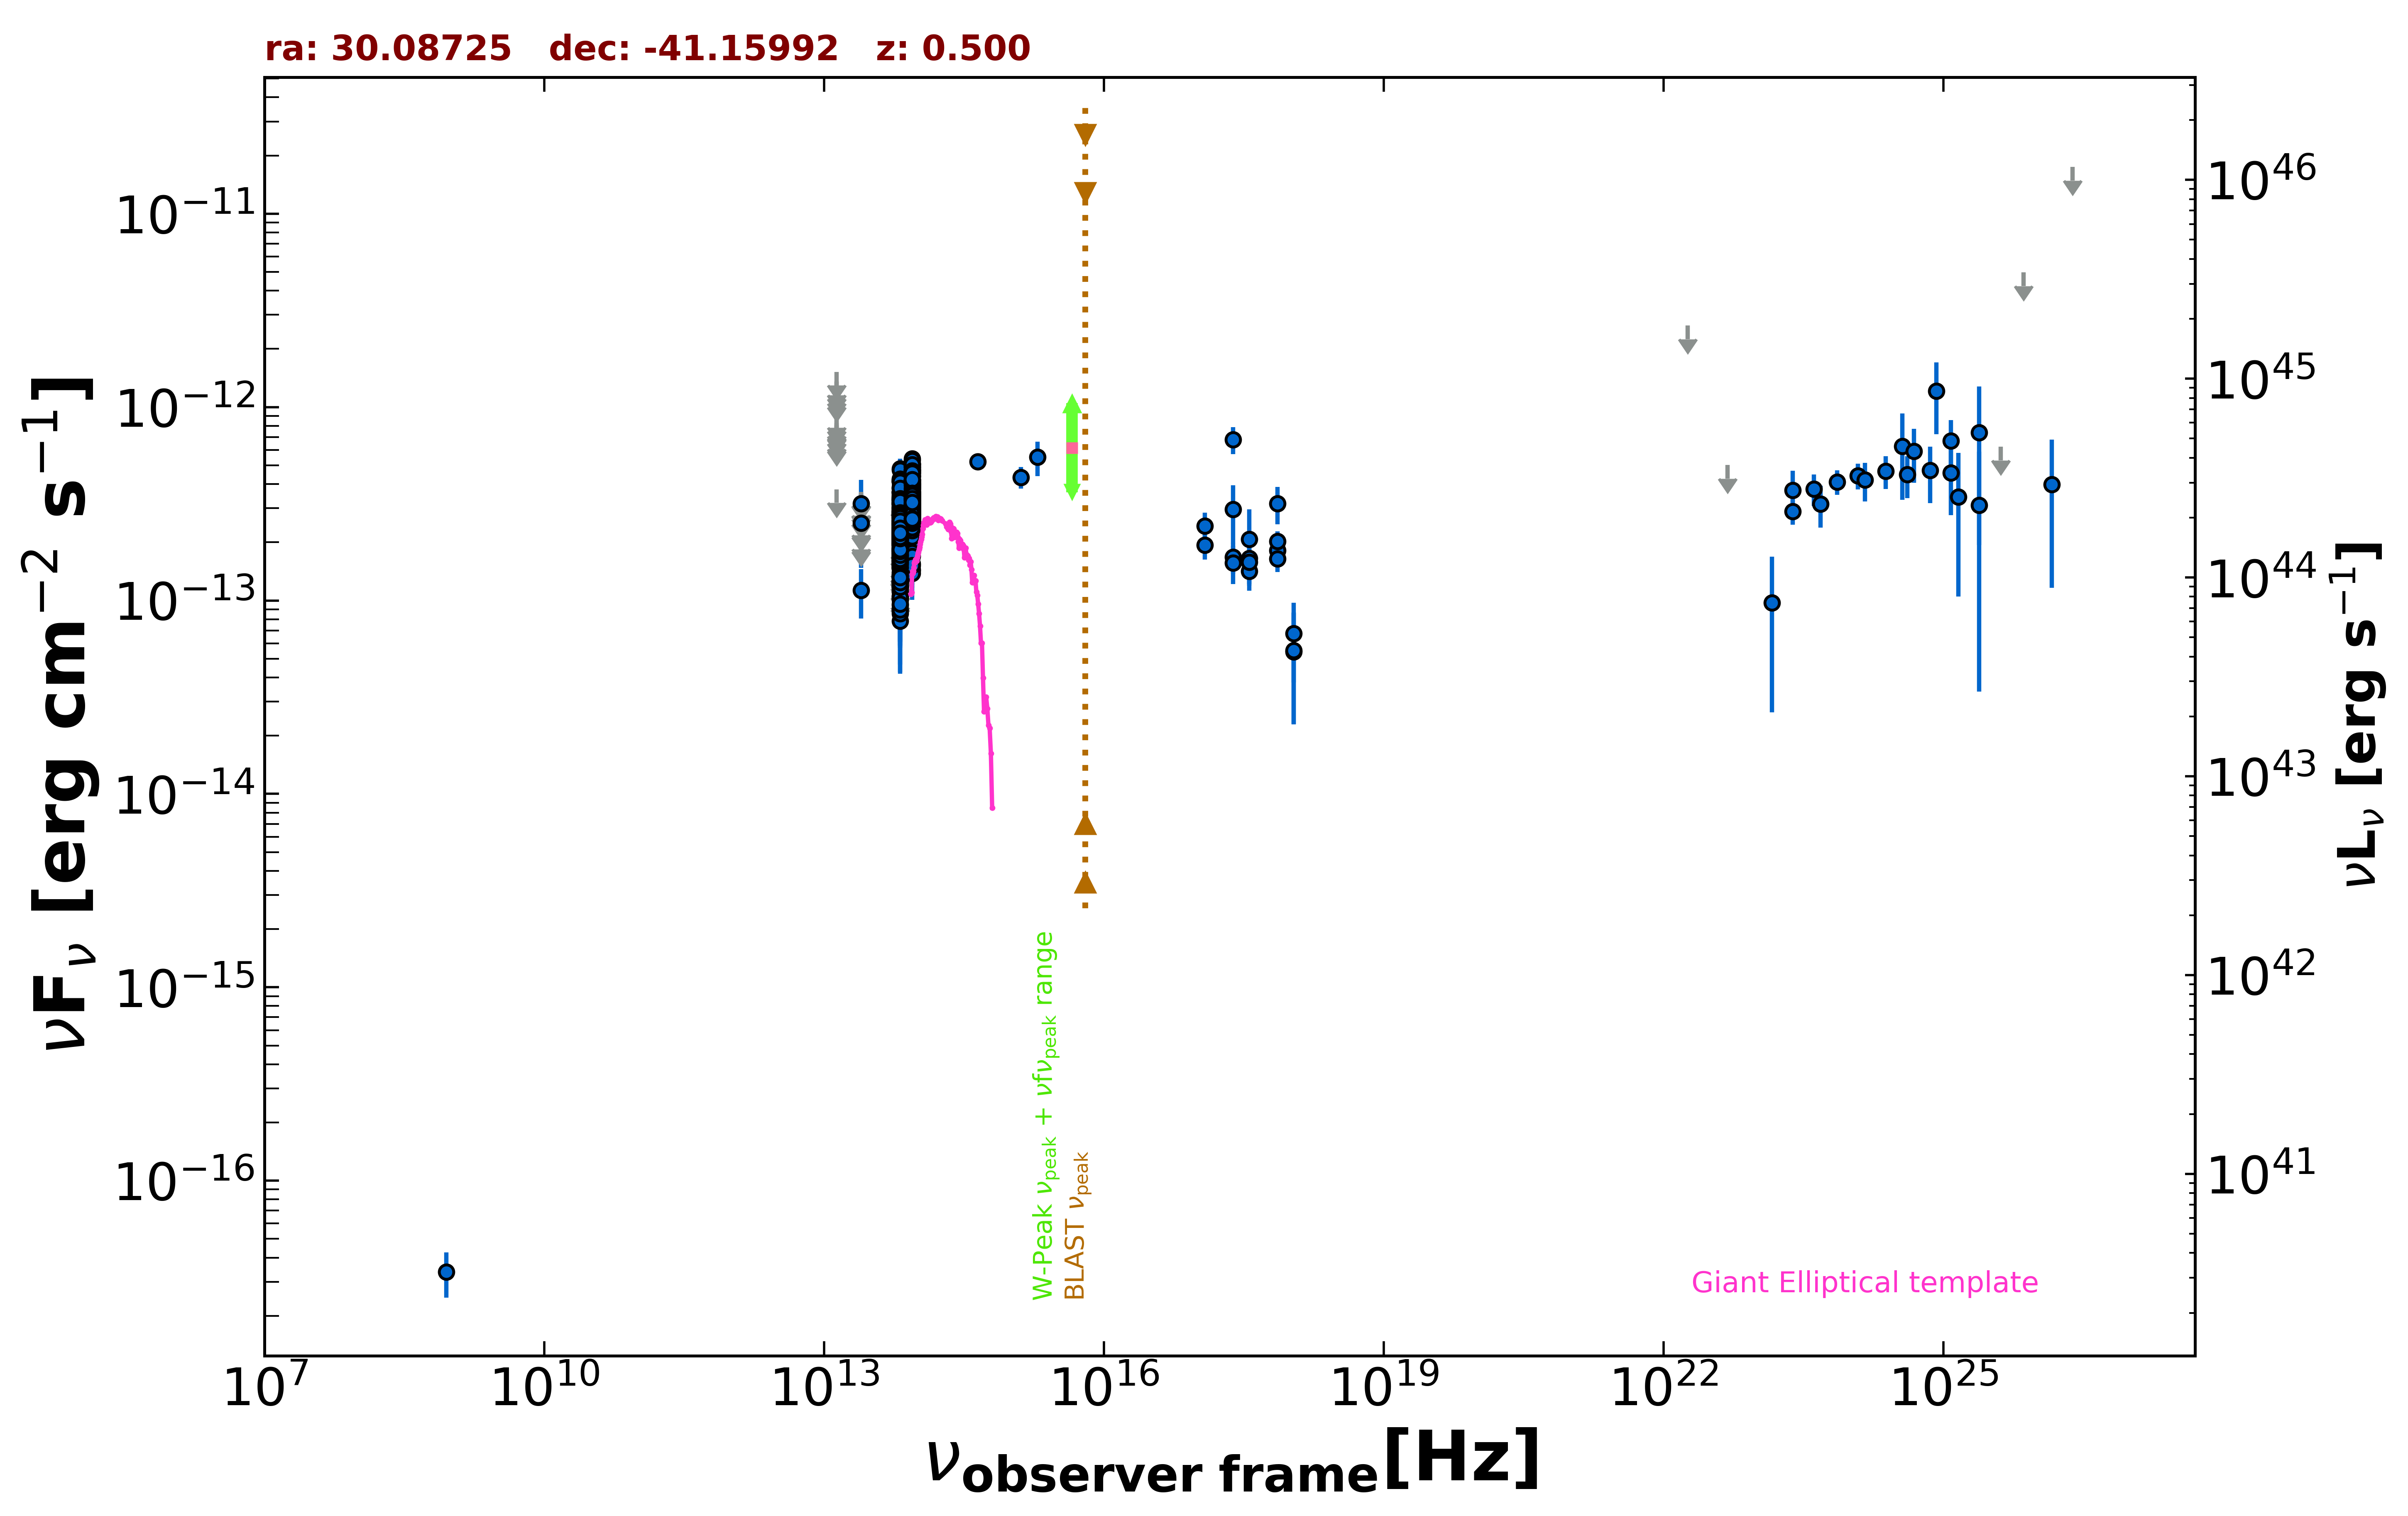

Source data for this figure (header and first rows):
freq., flux, err_flux, MJD_start, MJD_end, flag, catalog, reference
8.870e+08, 3.371e-17, 8.870e-18, 55000, 55000, , RACS, Hale et al. 2021  PASA  38  e058
2.418e+17, 6.796e-13, 1.085e-13, 55000, 55000, , RASS, Boller et al. 2016  A&A  103  1
2.418e+17, 1.677e-13, 3.030e-14, 55523, 56005, , 1OUSX, Giommi et al. in preparation
1.209e+17, 1.936e-13, 3.095e-14, 55523, 56005, , 1OUSX, Giommi et al. in preparation
3.627e+17, 1.418e-13, 2.970e-14, 55523, 56005, , 1OUSX, Giommi et al. in preparation
7.253e+17, 1.812e-13, 2.240e-14, 55523, 56005, , 1OUSX, Giommi et al. in preparation
1.088e+18, 6.738e-14, 2.977e-14, 55523, 56005, , 1OUSX, Giommi et al. in preparation
7.253e+17, 2.021e-13, 2.600e-14, 55000, 55000, , 2SXPS, Evans et al. 2020  ApJS  247  54
1.209e+17, 2.433e-13, 4.055e-14, 55000, 55000, , 2SXPS, Evans et al. 2020  ApJS  247  54
3.627e+17, 1.655e-13, 3.570e-14, 55000, 55000, , 2SXPS, Evans et al. 2020  ApJS  247  54
1.088e+18, 5.444e-14, 3.151e-14, 55000, 55000, , 2SXPS, Evans et al. 2020  ApJS  247  54
8.817e+13, 3.470e-13, 2.300e-15, 55000, 55000, , UNWISE, Schlafly et al. 2019  ApJS  240  30
6.517e+13, 2.406e-13, 3.150e-15, 55000, 55000, , UNWISE, Schlafly et al. 2019  ApJS  240  30
8.817e+13, 2.976e-13, 8.500e-15, 55000, 55000, , WISE, Wright et al. 2010  AJ  140  1868
6.517e+13, 2.049e-13, 8.300e-15, 55000, 55000, , WISE, Wright et al. 2010  AJ  140  1868
2.498e+13, 1.129e-13, 3.203e-14, 55000, 55000, , WISE, Wright et al. 2010  AJ  140  1868
1.363e+13, 3.760e-13, 0.000e+00, 55000, 55000, UL, WISE, Wright et al. 2010  AJ  140  1868
8.817e+13, 4.836e-13, 2.670e-14, 57202, 57202, , NEOWISE, Mainzer et al. 2014  ApJ  792  30
6.517e+13, 4.811e-13, 3.900e-14, 57202, 57202, , NEOWISE, Mainzer et al. 2014  ApJ  792  30
8.817e+13, 5.421e-13, 2.745e-14, 57202, 57202, , NEOWISE, Mainzer et al. 2014  ApJ  792  30
6.517e+13, 3.829e-13, 4.775e-14, 57202, 57202, , NEOWISE, Mainzer et al. 2014  ApJ  792  30
8.817e+13, 5.064e-13, 2.800e-14, 57203, 57203, , NEOWISE, Mainzer et al. 2014  ApJ  792  30
6.517e+13, 3.322e-13, 3.400e-14, 57203, 57203, , NEOWISE, Mainzer et al. 2014  ApJ  792  30
8.817e+13, 4.867e-13, 2.960e-14, 57202, 57202, , NEOWISE, Mainzer et al. 2014  ApJ  792  30
6.517e+13, 4.114e-13, 3.455e-14, 57202, 57202, , NEOWISE, Mainzer et al. 2014  ApJ  792  30
8.817e+13, 4.765e-13, 4.085e-14, 57202, 57202, , NEOWISE, Mainzer et al. 2014  ApJ  792  30
6.517e+13, 4.728e-13, 6.725e-14, 57202, 57202, , NEOWISE, Mainzer et al. 2014  ApJ  792  30
8.817e+13, 4.601e-13, 3.140e-14, 57202, 57202, , NEOWISE, Mainzer et al. 2014  ApJ  792  30
6.517e+13, 2.792e-13, 3.840e-14, 57202, 57202, , NEOWISE, Mainzer et al. 2014  ApJ  792  30
8.817e+13, 4.708e-13, 2.605e-14, 57202, 57202, , NEOWISE, Mainzer et al. 2014  ApJ  792  30
6.517e+13, 3.295e-13, 3.405e-14, 57202, 57202, , NEOWISE, Mainzer et al. 2014  ApJ  792  30
8.817e+13, 4.971e-13, 2.930e-14, 57202, 57202, , NEOWISE, Mainzer et al. 2014  ApJ  792  30
6.517e+13, 3.630e-13, 3.380e-14, 57202, 57202, , NEOWISE, Mainzer et al. 2014  ApJ  792  30
8.817e+13, 5.134e-13, 3.550e-14, 57203, 57203, , NEOWISE, Mainzer et al. 2014  ApJ  792  30
6.517e+13, 4.237e-13, 3.670e-14, 57203, 57203, , NEOWISE, Mainzer et al. 2014  ApJ  792  30
8.817e+13, 5.096e-13, 2.960e-14, 57202, 57202, , NEOWISE, Mainzer et al. 2014  ApJ  792  30
6.517e+13, 3.646e-13, 4.340e-14, 57202, 57202, , NEOWISE, Mainzer et al. 2014  ApJ  792  30
8.817e+13, 5.013e-13, 2.680e-14, 57202, 57202, , NEOWISE, Mainzer et al. 2014  ApJ  792  30
6.517e+13, 3.857e-13, 3.595e-14, 57202, 57202, , NEOWISE, Mainzer et al. 2014  ApJ  792  30
8.817e+13, 4.669e-13, 2.710e-14, 57202, 57202, , NEOWISE, Mainzer et al. 2014  ApJ  792  30
6.517e+13, 3.378e-13, 3.460e-14, 57202, 57202, , NEOWISE, Mainzer et al. 2014  ApJ  792  30
8.817e+13, 4.903e-13, 2.845e-14, 57203, 57203, , NEOWISE, Mainzer et al. 2014  ApJ  792  30
6.517e+13, 4.114e-13, 3.835e-14, 57203, 57203, , NEOWISE, Mainzer et al. 2014  ApJ  792  30
8.817e+13, 4.721e-13, 2.700e-14, 57203, 57203, , NEOWISE, Mainzer et al. 2014  ApJ  792  30
6.517e+13, 4.237e-13, 3.395e-14, 57203, 57203, , NEOWISE, Mainzer et al. 2014  ApJ  792  30
8.817e+13, 5.312e-13, 2.740e-14, 57202, 57202, , NEOWISE, Mainzer et al. 2014  ApJ  792  30
6.517e+13, 3.600e-13, 3.885e-14, 57202, 57202, , NEOWISE, Mainzer et al. 2014  ApJ  792  30
8.817e+13, 2.446e-13, 2.300e-14, 58459, 58459, , NEOWISE, Mainzer et al. 2014  ApJ  792  30
6.517e+13, 1.605e-13, 5.215e-14, 58459, 58459, , NEOWISE, Mainzer et al. 2014  ApJ  792  30
8.817e+13, 2.645e-13, 2.390e-14, 58459, 58459, , NEOWISE, Mainzer et al. 2014  ApJ  792  30
6.517e+13, 7.817e-14, 3.632e-14, 58459, 58459, , NEOWISE, Mainzer et al. 2014  ApJ  792  30
8.817e+13, 1.447e-13, 2.420e-14, 58460, 58460, , NEOWISE, Mainzer et al. 2014  ApJ  792  30
6.517e+13, 1.180e-13, 5.725e-14, 58460, 58460, , NEOWISE, Mainzer et al. 2014  ApJ  792  30
8.817e+13, 2.144e-13, 2.295e-14, 58459, 58459, , NEOWISE, Mainzer et al. 2014  ApJ  792  30
6.517e+13, 1.110e-13, 3.795e-14, 58459, 58459, , NEOWISE, Mainzer et al. 2014  ApJ  792  30
8.817e+13, 2.253e-13, 2.765e-14, 58460, 58460, , NEOWISE, Mainzer et al. 2014  ApJ  792  30
6.517e+13, 9.450e-14, 3.775e-14, 58460, 58460, , NEOWISE, Mainzer et al. 2014  ApJ  792  30
8.817e+13, 2.421e-13, 2.280e-14, 58460, 58460, , NEOWISE, Mainzer et al. 2014  ApJ  792  30
6.517e+13, 1.306e-13, 3.405e-14, 58460, 58460, , NEOWISE, Mainzer et al. 2014  ApJ  792  30
8.817e+13, 3.309e-13, 2.805e-14, 57569, 57569, , NEOWISE, Mainzer et al. 2014  ApJ  792  30
... 740 more rows
